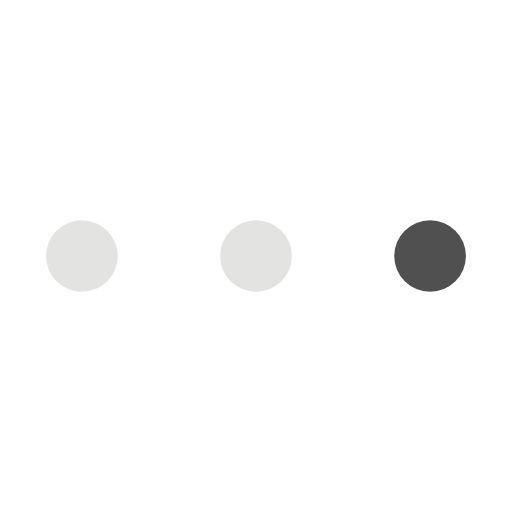
t = 0.00 s
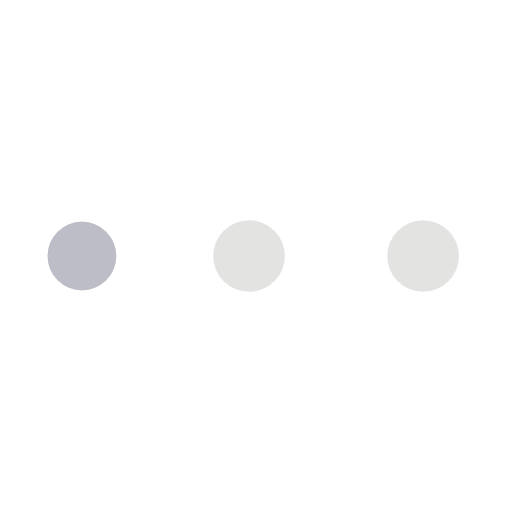
t = 0.23 s
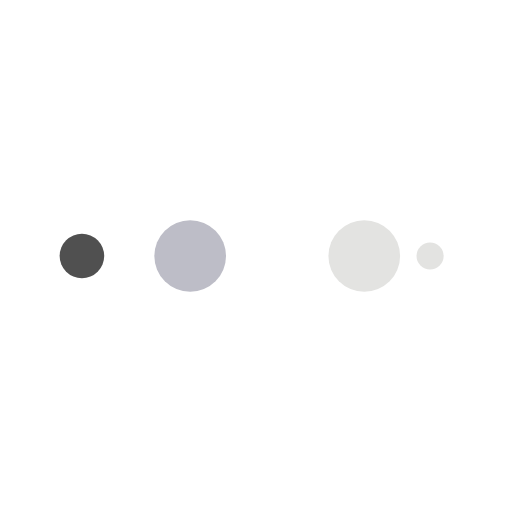
t = 0.38 s
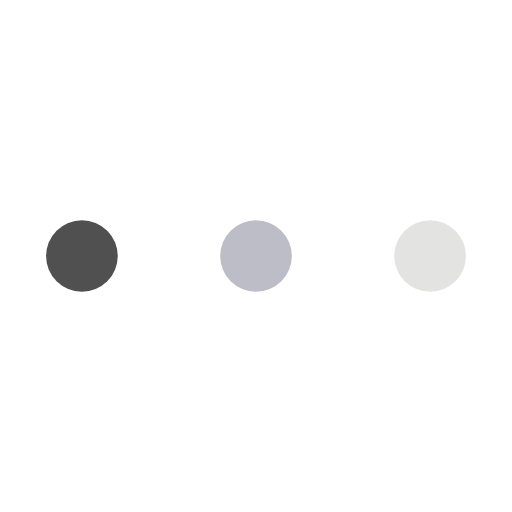
t = 0.60 s
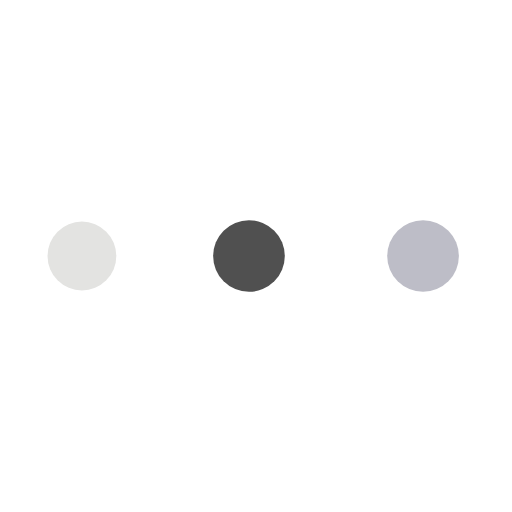
t = 0.83 s
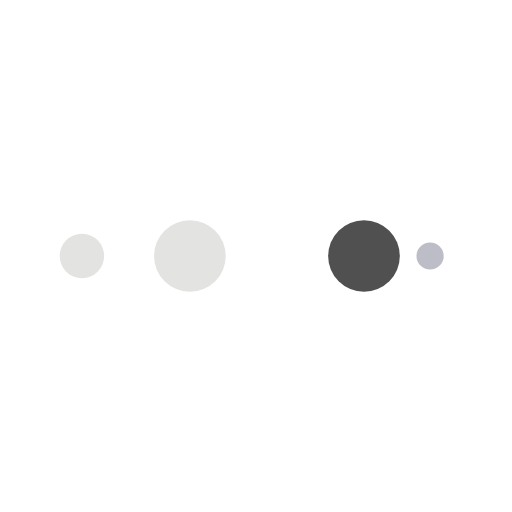
t = 0.98 s

The animated SVG that drew these frames (rendered in a browser with its animation timeline set to each time). Animation: 10 SMIL elements (animate=10); one cycle of 1.21 s, repeats indefinitely.

<?xml version="1.0" encoding="utf-8"?>
<svg xmlns="http://www.w3.org/2000/svg" xmlns:xlink="http://www.w3.org/1999/xlink" style="margin: auto; background: none; display: block; shape-rendering: auto;" width="104px" height="104px" viewBox="0 0 100 100" preserveAspectRatio="xMidYMid">
<circle cx="84" cy="50" r="10" fill="#505050">
    <animate attributeName="r" repeatCount="indefinite" dur="0.3012048192771084s" calcMode="spline" keyTimes="0;1" values="7;0" keySplines="0 0.5 0.5 1" begin="0s"></animate>
    <animate attributeName="fill" repeatCount="indefinite" dur="1.2048192771084336s" calcMode="discrete" keyTimes="0;0.25;0.5;0.75;1" values="#505050;#e3e3e1;#e3e3e1;#bdbdc7;#505050" begin="0s"></animate>
</circle><circle cx="16" cy="50" r="10" fill="#505050">
  <animate attributeName="r" repeatCount="indefinite" dur="1.2048192771084336s" calcMode="spline" keyTimes="0;0.25;0.5;0.75;1" values="0;0;7;7;7" keySplines="0 0.5 0.5 1;0 0.5 0.5 1;0 0.5 0.5 1;0 0.5 0.5 1" begin="0s"></animate>
  <animate attributeName="cx" repeatCount="indefinite" dur="1.2048192771084336s" calcMode="spline" keyTimes="0;0.25;0.5;0.75;1" values="16;16;16;50;84" keySplines="0 0.5 0.5 1;0 0.5 0.5 1;0 0.5 0.5 1;0 0.5 0.5 1" begin="0s"></animate>
</circle><circle cx="50" cy="50" r="10" fill="#bdbdc7">
  <animate attributeName="r" repeatCount="indefinite" dur="1.2048192771084336s" calcMode="spline" keyTimes="0;0.25;0.5;0.75;1" values="0;0;7;7;7" keySplines="0 0.5 0.5 1;0 0.5 0.5 1;0 0.5 0.5 1;0 0.5 0.5 1" begin="-0.3012048192771084s"></animate>
  <animate attributeName="cx" repeatCount="indefinite" dur="1.2048192771084336s" calcMode="spline" keyTimes="0;0.25;0.5;0.75;1" values="16;16;16;50;84" keySplines="0 0.5 0.5 1;0 0.5 0.5 1;0 0.5 0.5 1;0 0.5 0.5 1" begin="-0.3012048192771084s"></animate>
</circle><circle cx="84" cy="50" r="10" fill="#e3e3e1">
  <animate attributeName="r" repeatCount="indefinite" dur="1.2048192771084336s" calcMode="spline" keyTimes="0;0.25;0.5;0.75;1" values="0;0;7;7;7" keySplines="0 0.5 0.5 1;0 0.5 0.5 1;0 0.5 0.5 1;0 0.5 0.5 1" begin="-0.6024096385542168s"></animate>
  <animate attributeName="cx" repeatCount="indefinite" dur="1.2048192771084336s" calcMode="spline" keyTimes="0;0.25;0.5;0.75;1" values="16;16;16;50;84" keySplines="0 0.5 0.5 1;0 0.5 0.5 1;0 0.5 0.5 1;0 0.5 0.5 1" begin="-0.6024096385542168s"></animate>
</circle><circle cx="16" cy="50" r="10" fill="#e3e3e1">
  <animate attributeName="r" repeatCount="indefinite" dur="1.2048192771084336s" calcMode="spline" keyTimes="0;0.25;0.5;0.75;1" values="0;0;7;7;7" keySplines="0 0.5 0.5 1;0 0.5 0.5 1;0 0.5 0.5 1;0 0.5 0.5 1" begin="-0.9036144578313252s"></animate>
  <animate attributeName="cx" repeatCount="indefinite" dur="1.2048192771084336s" calcMode="spline" keyTimes="0;0.25;0.5;0.75;1" values="16;16;16;50;84" keySplines="0 0.5 0.5 1;0 0.5 0.5 1;0 0.5 0.5 1;0 0.5 0.5 1" begin="-0.9036144578313252s"></animate>
</circle>
<!-- [ldio] generated by https://loading.io/ --></svg>